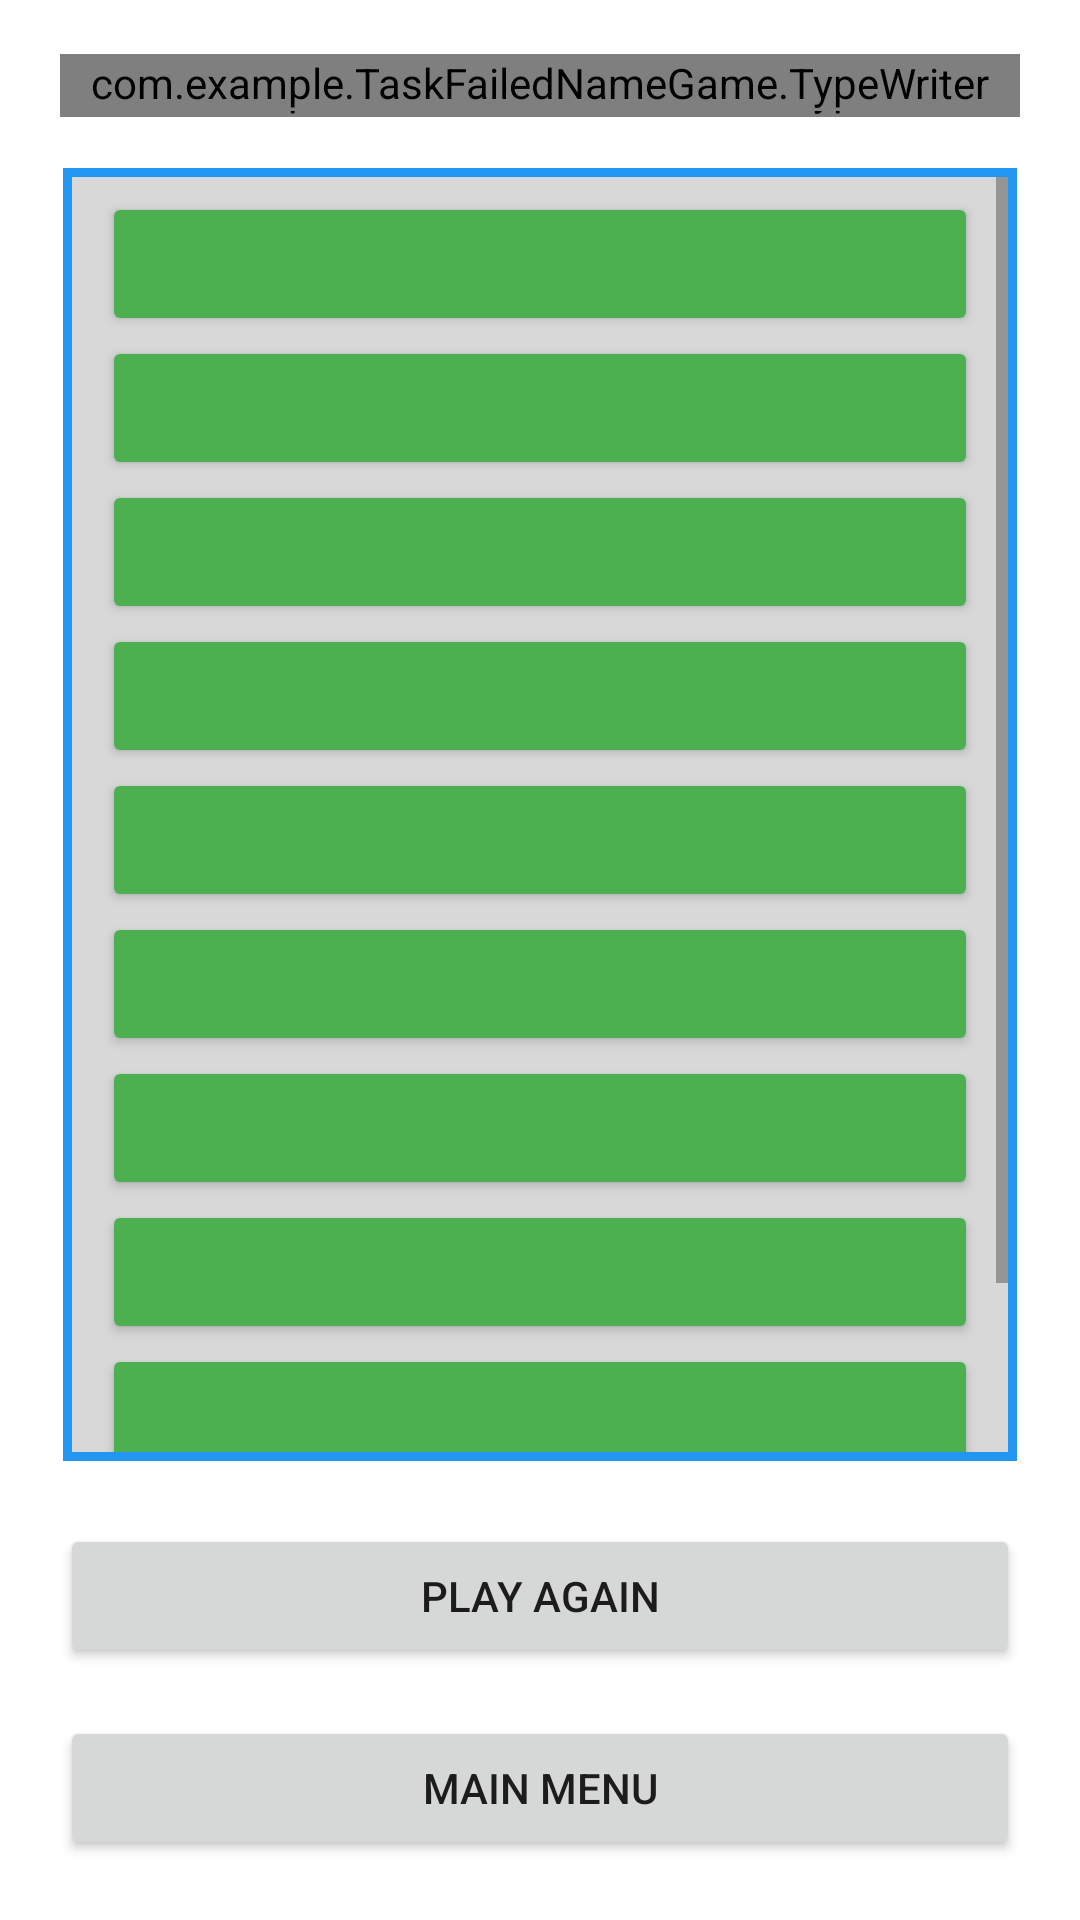

This screen was rendered from an Android layout file. Write that file and the resources it references.
<!-- AndroidManifest.xml: application theme Theme.TheNameGAme -->
<!-- res/layout/activity_performance_display.xml -->
<?xml version="1.0" encoding="utf-8"?>
<androidx.constraintlayout.widget.ConstraintLayout xmlns:android="http://schemas.android.com/apk/res/android"
    xmlns:app="http://schemas.android.com/apk/res-auto"
    xmlns:tools="http://schemas.android.com/tools"
    android:layout_width="match_parent"
    android:layout_height="match_parent"
    tools:context=".PerformanceDisplayActivity">

    <com.example.TaskFailedNameGame.TypeWriter
        android:id="@+id/typeWriter_percent"
        android:layout_width="0dp"
        android:layout_height="wrap_content"
        android:layout_centerInParent="true"
        android:layout_marginStart="20dp"
        android:layout_marginLeft="20dp"
        android:layout_marginTop="20dp"
        android:layout_marginEnd="20dp"
        android:layout_marginRight="20dp"
        android:fontFamily="@font/special_elite"
        android:gravity="center"
        android:textSize="36sp"
        app:layout_constraintBottom_toBottomOf="parent"
        app:layout_constraintEnd_toEndOf="parent"
        app:layout_constraintHorizontal_bias="0.0"
        app:layout_constraintStart_toStartOf="parent"
        app:layout_constraintTop_toTopOf="parent"
        app:layout_constraintVertical_bias="0.0" />

    <com.example.TaskFailedNameGame.TypeWriter
        android:id="@+id/typeWriter_performance"
        android:layout_width="0dp"
        android:layout_height="wrap_content"
        android:layout_centerInParent="true"
        android:layout_marginStart="20dp"
        android:layout_marginEnd="20dp"
        android:fontFamily="@font/special_elite"
        android:gravity="center"
        android:textSize="36sp"
        app:layout_constraintBottom_toBottomOf="parent"
        app:layout_constraintEnd_toEndOf="parent"
        app:layout_constraintHorizontal_bias="0.0"
        app:layout_constraintStart_toStartOf="parent"
        app:layout_constraintTop_toTopOf="parent"
        app:layout_constraintVertical_bias="0.029" />

    <ScrollView
        android:id="@+id/questionsScrollView"
        android:layout_width="0dp"
        android:layout_height="0dp"
        android:layout_marginStart="24dp"
        android:layout_marginLeft="24dp"
        android:layout_marginTop="20dp"
        android:layout_marginEnd="24dp"
        android:layout_marginRight="24dp"
        android:layout_marginBottom="24dp"
        android:background="#D8D8D8"
        app:layout_constraintBottom_toTopOf="@+id/playAgainButton"
        app:layout_constraintEnd_toEndOf="parent"
        app:layout_constraintHorizontal_bias="0.0"
        app:layout_constraintStart_toStartOf="parent"
        app:layout_constraintTop_toBottomOf="@+id/typeWriter_percent">

        <LinearLayout
            android:layout_width="match_parent"
            android:layout_height="wrap_content"
            android:orientation="vertical">

            <Button
                android:id="@+id/question1"
                android:layout_width="match_parent"
                android:layout_height="wrap_content"
                android:layout_marginStart="10dp"
                android:layout_marginTop="5dp"
                android:layout_marginEnd="10dp"
                android:clickable="false"
                android:textSize="12sp"
                app:backgroundTint="#4CAF50" />

            <Button
                android:id="@+id/question2"
                android:layout_width="match_parent"
                android:layout_height="wrap_content"
                android:layout_marginStart="10dp"
                android:layout_marginEnd="10dp"
                android:clickable="false"
                android:textSize="12sp"
                app:backgroundTint="#4CAF50" />

            <Button
                android:id="@+id/question3"
                android:layout_width="match_parent"
                android:layout_height="wrap_content"
                android:layout_marginStart="10dp"
                android:layout_marginEnd="10dp"
                android:clickable="false"
                android:textSize="12sp"
                app:backgroundTint="#4CAF50" />

            <Button
                android:id="@+id/question4"
                android:layout_width="match_parent"
                android:layout_height="wrap_content"
                android:layout_marginStart="10dp"
                android:layout_marginEnd="10dp"
                android:clickable="false"
                android:textSize="12sp"
                app:backgroundTint="#4CAF50" />

            <Button
                android:id="@+id/question5"
                android:layout_width="match_parent"
                android:layout_height="wrap_content"
                android:layout_marginStart="10dp"
                android:layout_marginEnd="10dp"
                android:clickable="false"
                android:textSize="12sp"
                app:backgroundTint="#4CAF50" />

            <Button
                android:id="@+id/question6"
                android:layout_width="match_parent"
                android:layout_height="wrap_content"
                android:layout_marginStart="10dp"
                android:layout_marginEnd="10dp"
                android:clickable="false"
                android:textSize="12sp"
                app:backgroundTint="#4CAF50" />

            <Button
                android:id="@+id/question7"
                android:layout_width="match_parent"
                android:layout_height="wrap_content"
                android:layout_marginStart="10dp"
                android:layout_marginEnd="10dp"
                android:clickable="false"
                android:textSize="12sp"
                app:backgroundTint="#4CAF50" />

            <Button
                android:id="@+id/question8"
                android:layout_width="match_parent"
                android:layout_height="wrap_content"
                android:layout_marginStart="10dp"
                android:layout_marginEnd="10dp"
                android:clickable="false"
                android:textSize="12sp"
                app:backgroundTint="#4CAF50" />

            <Button
                android:id="@+id/question9"
                android:layout_width="match_parent"
                android:layout_height="wrap_content"
                android:layout_marginStart="10dp"
                android:layout_marginEnd="10dp"
                android:clickable="false"
                android:textSize="12sp"
                app:backgroundTint="#4CAF50" />

            <Button
                android:id="@+id/question10"
                android:layout_width="match_parent"
                android:layout_height="wrap_content"
                android:layout_marginStart="10dp"
                android:layout_marginEnd="10dp"
                android:layout_marginBottom="5dp"
                android:clickable="false"
                android:textSize="12sp"
                app:backgroundTint="#4CAF50" />

        </LinearLayout>
    </ScrollView>

    <Button
        android:id="@+id/playAgainButton"
        android:layout_width="0dp"
        android:layout_height="wrap_content"
        android:layout_marginStart="20dp"
        android:layout_marginEnd="20dp"
        android:layout_marginBottom="16dp"
        android:onClick="playAgainClicked"
        android:text="Play Again"
        app:layout_constraintBottom_toTopOf="@+id/mainMenuButton"
        app:layout_constraintEnd_toEndOf="parent"
        app:layout_constraintHorizontal_bias="0.0"
        app:layout_constraintStart_toStartOf="parent" />

    <Button
        android:id="@+id/mainMenuButton"
        android:layout_width="0dp"
        android:layout_height="wrap_content"
        android:layout_marginStart="20dp"
        android:layout_marginEnd="20dp"
        android:layout_marginBottom="20dp"
        android:onClick="mainMenuClicked"
        android:text="Main Menu"
        app:layout_constraintBottom_toBottomOf="parent"
        app:layout_constraintEnd_toEndOf="parent"
        app:layout_constraintHorizontal_bias="1.0"
        app:layout_constraintStart_toStartOf="parent" />

    <View
        android:id="@+id/divider3"
        android:layout_width="match_parent"
        android:layout_height="3dp"
        android:layout_marginStart="24dp"
        android:layout_marginLeft="24dp"
        android:layout_marginEnd="24dp"
        android:layout_marginRight="24dp"
        android:background="#2196F3"
        app:layout_constraintBottom_toTopOf="@+id/questionsScrollView"
        app:layout_constraintEnd_toEndOf="parent"
        app:layout_constraintStart_toStartOf="parent" />

    <View
        android:id="@+id/divider4"
        android:layout_width="match_parent"
        android:layout_height="3dp"
        android:layout_marginStart="24dp"
        android:layout_marginLeft="24dp"
        android:layout_marginEnd="24dp"
        android:layout_marginRight="24dp"
        android:background="#2196F3"
        app:layout_constraintEnd_toEndOf="parent"
        app:layout_constraintHorizontal_bias="0.0"
        app:layout_constraintStart_toStartOf="parent"
        app:layout_constraintTop_toBottomOf="@+id/questionsScrollView" />

    <View
        android:id="@+id/divider1"
        android:layout_width="3dp"
        android:layout_height="0dp"
        android:background="#2196F3"
        app:layout_constraintBottom_toBottomOf="@+id/divider4"
        app:layout_constraintEnd_toStartOf="@+id/questionsScrollView"
        app:layout_constraintTop_toTopOf="@+id/divider3"
        app:layout_constraintVertical_bias="1.0" />

    <View
        android:id="@+id/divider2"
        android:layout_width="3dp"
        android:layout_height="0dp"
        android:background="#2196F3"
        app:layout_constraintBottom_toBottomOf="@+id/divider4"
        app:layout_constraintStart_toEndOf="@+id/questionsScrollView"
        app:layout_constraintTop_toTopOf="@+id/divider3"
        app:layout_constraintVertical_bias="1.0" />


</androidx.constraintlayout.widget.ConstraintLayout>
<!-- resources referenced by this layout -->
<resources>
  <style name="Theme.TheNameGAme" parent="Theme.MaterialComponents.DayNight.DarkActionBar">
          
          <item name="colorPrimary">#2196F3</item>
          <item name="colorPrimaryVariant">#135a91</item>
          <item name="colorOnPrimary">@color/white</item>
          
          <item name="colorSecondary">@color/teal_200</item>
          <item name="colorSecondaryVariant">@color/teal_700</item>
          <item name="colorOnSecondary">@color/black</item>
          
          <item name="android:statusBarColor" tools:targetApi="l">?attr/colorPrimaryVariant</item>
          
      </style>
  <!-- not gathered from this repository: default colours our renderer supplied (Android Studio template values) -->
  <color name="teal_200">#FF03DAC5</color>
  <color name="teal_700">#FF018786</color>
  <color name="black">#FF000000</color>
  <color name="white">#FFFFFFFF</color>
</resources>
